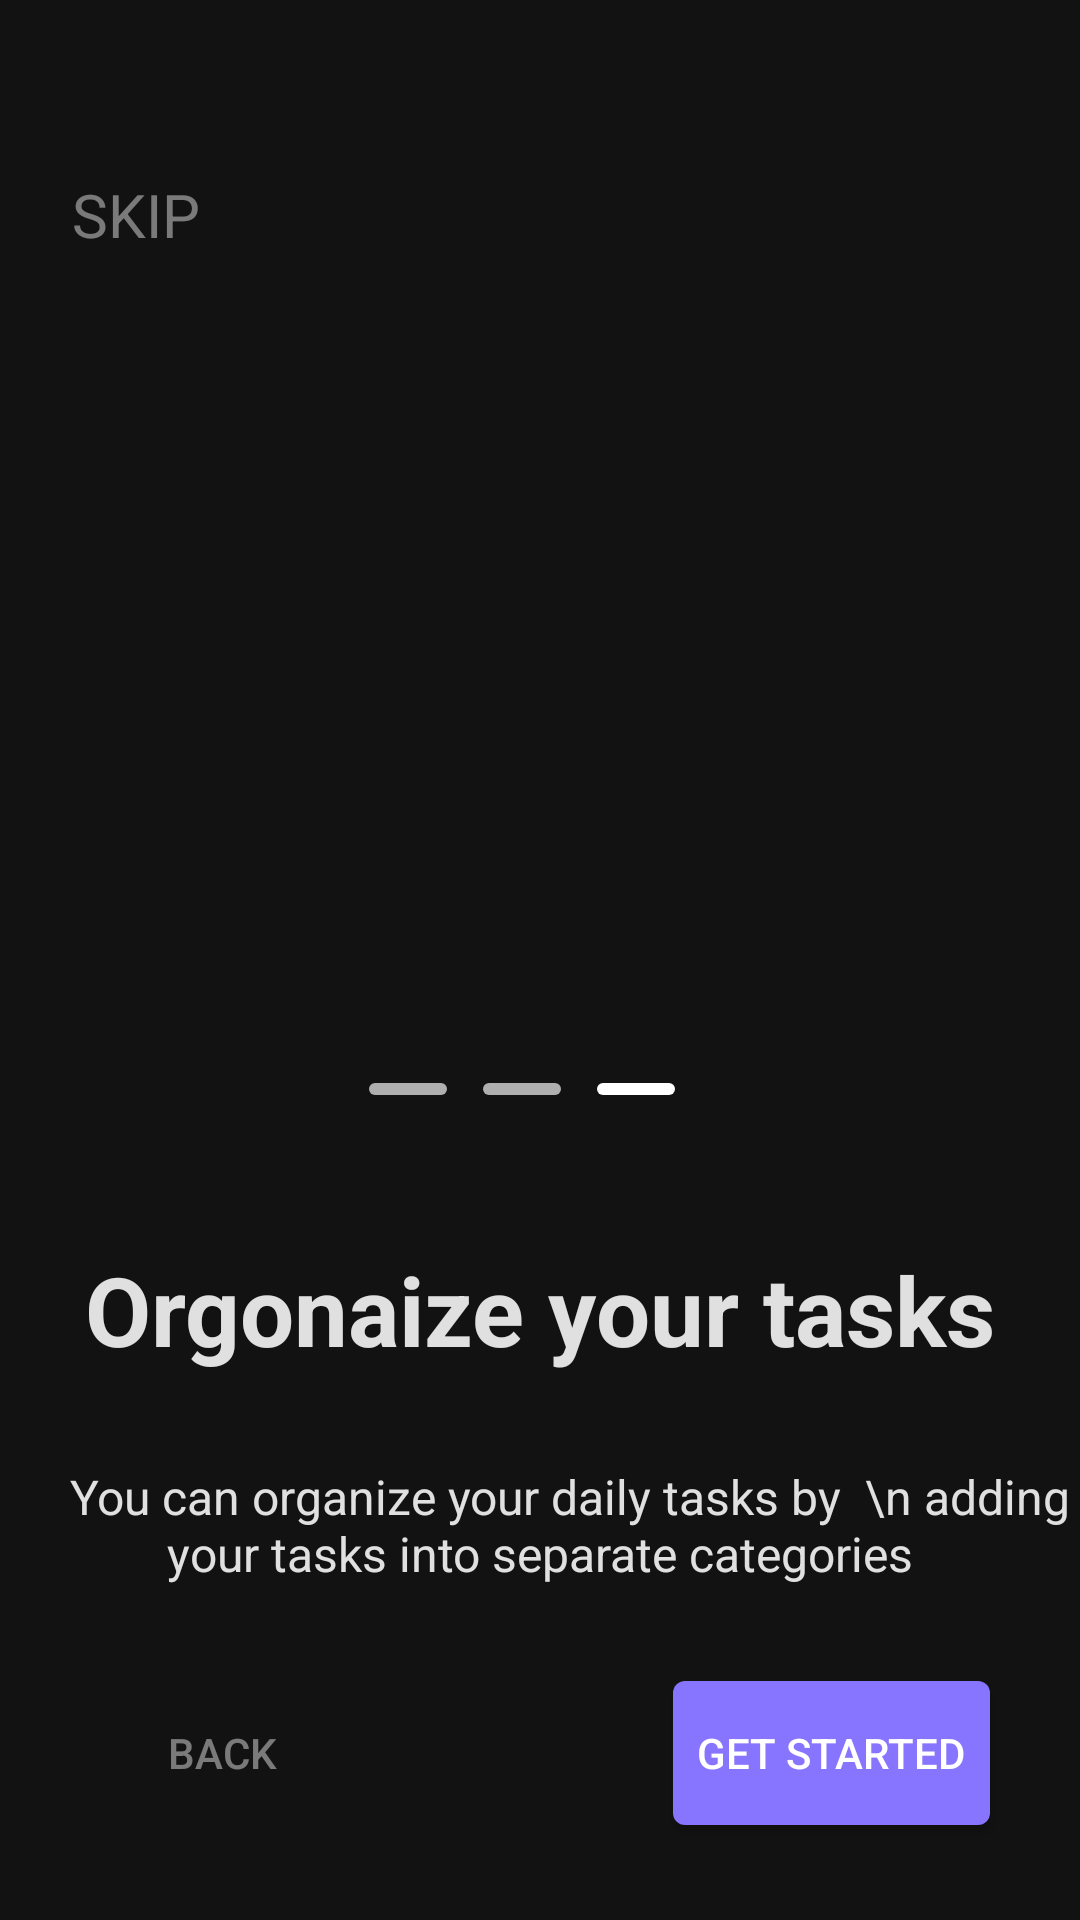

Android layout source for this screen:
<!-- AndroidManifest.xml: application theme Theme.Todo -->
<!-- res/layout/activity_intro4.xml -->
<?xml version="1.0" encoding="utf-8"?>
<androidx.constraintlayout.widget.ConstraintLayout xmlns:android="http://schemas.android.com/apk/res/android"
    xmlns:app="http://schemas.android.com/apk/res-auto"
    xmlns:tools="http://schemas.android.com/tools"
    android:layout_width="match_parent"
    android:layout_height="match_parent"
    tools:context=".intro.intro.Intro4Activity"
    android:background="@color/splah_color"
    >
    <TextView
        android:id="@+id/tv_skip"
        android:layout_width="wrap_content"
        android:layout_height="wrap_content"
        android:textSize="20sp"
        android:text="SKIP"
        android:layout_marginStart="24dp"
        android:layout_marginTop="58dp"
        app:layout_constraintStart_toStartOf="parent"
        app:layout_constraintTop_toTopOf="parent"
        android:textColor="@color/white3"
        />
    <ImageView
        android:id="@+id/iv_intro2"
        android:layout_width="0dp"
        android:layout_height="0dp"
        android:src="@drawable/iv_intro4"
        app:layout_constraintTop_toBottomOf="@id/tv_skip"
        app:layout_constraintStart_toStartOf="parent"
        app:layout_constraintEnd_toEndOf="parent"
        app:layout_constraintWidth_percent=".6"
        app:layout_constraintHeight_percent=".4"
        />
    <LinearLayout
        android:id="@+id/linearLayout"
        android:layout_width="match_parent"
        android:layout_height="wrap_content"
        app:layout_constraintStart_toStartOf="parent"
        app:layout_constraintEnd_toEndOf="parent"
        app:layout_constraintTop_toBottomOf="@id/iv_intro2"
        android:gravity="center"
        android:layout_marginTop="20dp"
        >
        <View
            android:id="@+id/view1"
            android:layout_width="26dp"
            android:layout_height="4dp"
            android:background="@drawable/intro_view_gery_shape"
            android:layout_marginEnd="12dp"
            />
        <View
            android:id="@+id/view2"
            android:layout_width="26dp"
            android:layout_height="4dp"
            android:background="@drawable/intro_view_gery_shape"
            android:layout_marginEnd="12dp"
            />
        <View
            android:id="@+id/view3"
            android:layout_width="26dp"
            android:layout_height="4dp"
            android:layout_marginEnd="12dp"
            android:background="@drawable/intro_view_white_shape"
            />
    </LinearLayout>
    <TextView
        android:id="@+id/tv_intro2_man"
        android:layout_width="wrap_content"
        android:layout_height="wrap_content"
        android:text="Orgonaize your tasks"
        android:textSize="32sp"
        android:textColor="@color/white2"
        app:layout_constraintTop_toBottomOf="@id/linearLayout"
        app:layout_constraintStart_toStartOf="parent"
        app:layout_constraintEnd_toEndOf="parent"
        android:textStyle="bold"
        android:layout_marginTop="50dp"
        />
    <TextView
        android:id="@+id/tv_intro2_you"
        android:layout_width="wrap_content"
        android:layout_height="wrap_content"
        android:text="     You can organize your daily tasks by  \n adding your tasks into separate categories"
        app:layout_constraintTop_toBottomOf="@id/tv_intro2_man"
        app:layout_constraintStart_toStartOf="parent"
        app:layout_constraintEnd_toEndOf="parent"
        android:textColor="@color/white2"
        android:gravity="center"
        android:textSize="16sp"
        android:layout_marginTop="30dp"
        />
    <androidx.appcompat.widget.AppCompatButton
        android:id="@+id/btn_intro_next"
        android:layout_width="wrap_content"
        android:layout_height="wrap_content"
        app:layout_constraintBottom_toBottomOf="parent"
        app:layout_constraintEnd_toEndOf="parent"
        app:layout_constraintTop_toBottomOf="@id/tv_intro2_you"
        android:layout_marginEnd="30dp"
        android:background="@drawable/intro_btn_next"
        android:text="GET STARTED"
        android:textColor="@color/white"
        android:padding="8dp"
        />
    <androidx.appcompat.widget.AppCompatButton
        android:id="@+id/btn_intro_back"
        android:layout_width="wrap_content"
        android:layout_height="wrap_content"
        app:layout_constraintBottom_toBottomOf="parent"
        app:layout_constraintStart_toStartOf="parent"
        app:layout_constraintTop_toBottomOf="@id/tv_intro2_you"
        android:layout_marginStart="30dp"
        android:background="@drawable/intro_btn_back"
        android:text="BACK"
        android:textColor="@color/white3"
        />

</androidx.constraintlayout.widget.ConstraintLayout>
<!-- resources referenced by this layout -->
<resources>
  <color name="splah_color">#121212</color>
  <color name="white">#FFFFFFFF</color>
  <color name="white2">#DEFFFFFF</color>
  <color name="white3">#70FFFFFF</color>
  <!-- drawable intro_btn_back (drawable) -->
  <?xml version="1.0" encoding="utf-8"?>
  <shape xmlns:android="http://schemas.android.com/apk/res/android">
  <corners android:radius="4dp"/>
      <solid android:color="@android:color/transparent"/>
  </shape>
  <!-- drawable intro_btn_next (drawable) -->
  <?xml version="1.0" encoding="utf-8"?>
  <shape xmlns:android="http://schemas.android.com/apk/res/android">
  <corners android:radius="4dp"/>
      <solid android:color="@color/intro_btn"/>
  </shape>
  <!-- drawable intro_view_gery_shape (drawable) -->
  <?xml version="1.0" encoding="utf-8"?>
  <shape xmlns:android="http://schemas.android.com/apk/res/android">
      <corners android:radius="56dp" />
      <solid android:color="@color/gery"/>
  </shape>
  <!-- drawable intro_view_white_shape (drawable) -->
  <?xml version="1.0" encoding="utf-8"?>
  <shape xmlns:android="http://schemas.android.com/apk/res/android">
      <corners android:radius="56dp" />
      <solid android:color="@color/white"/>
  </shape>
  <style name="Theme.Todo" parent="Base.Theme.Todo" />
  <color name="intro_btn">#8875FF</color>
  <color name="gery">#AFAFAF</color>
  <style name="Base.Theme.Todo" parent="Theme.Material3.DayNight.NoActionBar">
          
          
      </style>
</resources>
